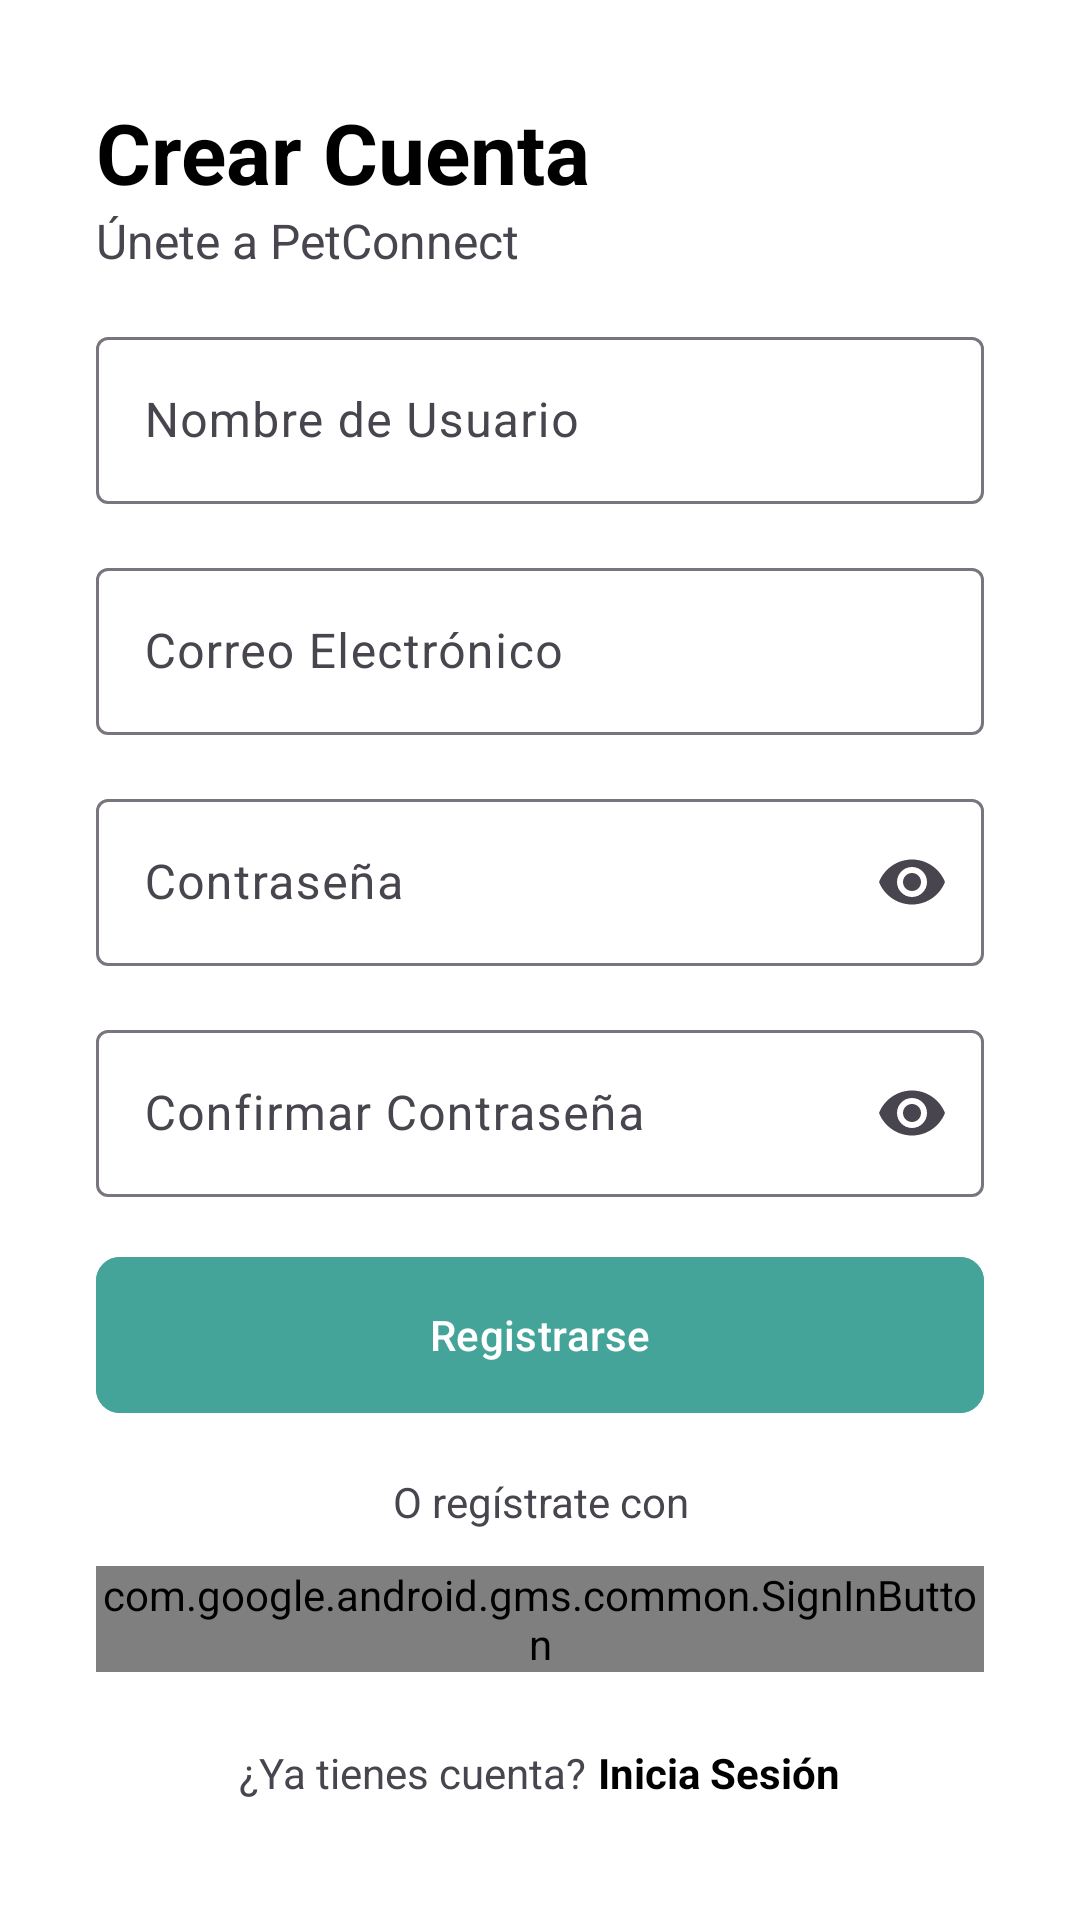

Here is an Android app screen rendered from its layout file. Give the layout XML and the strings, colors and styles it references.
<!-- AndroidManifest.xml: application theme Theme.ProyectoPetConnect -->
<!-- res/layout/fragment_registro.xml -->
<?xml version="1.0" encoding="utf-8"?>
<ScrollView xmlns:android="http://schemas.android.com/apk/res/android"
    xmlns:app="http://schemas.android.com/apk/res-auto"
    android:layout_width="match_parent"
    android:layout_height="match_parent"
    android:background="#FFFFFF">

    <LinearLayout
        android:layout_width="match_parent"
        android:layout_height="wrap_content"
        android:orientation="vertical"
        android:gravity="center"
        android:padding="32dp">

        <TextView
            android:layout_width="match_parent"
            android:layout_height="wrap_content"
            android:text="@string/title_register"
            android:textSize="28sp"
            android:textStyle="bold"
            android:textColor="@color/black" />

        <TextView
            android:layout_width="match_parent"
            android:layout_height="wrap_content"
            android:text="@string/subtitle_register"
            android:textSize="16sp"
            android:layout_marginBottom="16dp" />

        <com.google.android.material.textfield.TextInputLayout
            android:layout_width="match_parent"
            android:layout_height="wrap_content"
            android:hint="@string/hint_username"
            app:boxBackgroundMode="outline">

            <com.google.android.material.textfield.TextInputEditText
                android:id="@+id/usernameEditText"
                android:layout_width="match_parent"
                android:layout_height="wrap_content"
                android:inputType="textPersonName" />
        </com.google.android.material.textfield.TextInputLayout>

        <com.google.android.material.textfield.TextInputLayout
            android:layout_width="match_parent"
            android:layout_height="wrap_content"
            android:layout_marginTop="16dp"
            android:hint="@string/hint_email"
            app:boxBackgroundMode="outline">

            <com.google.android.material.textfield.TextInputEditText
                android:id="@+id/emailEditText"
                android:layout_width="match_parent"
                android:layout_height="wrap_content"
                android:inputType="textEmailAddress" />
        </com.google.android.material.textfield.TextInputLayout>

        <com.google.android.material.textfield.TextInputLayout
            android:layout_width="match_parent"
            android:layout_height="wrap_content"
            android:layout_marginTop="16dp"
            android:hint="@string/hint_password"
            app:endIconMode="password_toggle"
            app:boxBackgroundMode="outline">

            <com.google.android.material.textfield.TextInputEditText
                android:id="@+id/passwordEditText"
                android:layout_width="match_parent"
                android:layout_height="wrap_content"
                android:inputType="textPassword" />
        </com.google.android.material.textfield.TextInputLayout>

        <com.google.android.material.textfield.TextInputLayout
            android:layout_width="match_parent"
            android:layout_height="wrap_content"
            android:layout_marginTop="16dp"
            android:hint="@string/hint_confirm_password"
            app:endIconMode="password_toggle"
            app:boxBackgroundMode="outline">

            <com.google.android.material.textfield.TextInputEditText
                android:id="@+id/confirmPasswordEditText"
                android:layout_width="match_parent"
                android:layout_height="wrap_content"
                android:inputType="textPassword" />
        </com.google.android.material.textfield.TextInputLayout>

        <com.google.android.material.button.MaterialButton
            android:id="@+id/registerButton"
            android:layout_width="match_parent"
            android:layout_height="60dp"
            android:layout_marginTop="16dp"
            android:text="@string/btn_register"
            android:backgroundTint="#44A499"
            app:cornerRadius="8dp" />

        <TextView
            android:layout_width="match_parent"
            android:layout_height="wrap_content"
            android:layout_marginTop="16dp"
            android:text="@string/text_or_register_with"
            android:textAlignment="center" />

        <com.google.android.gms.common.SignInButton
            android:id="@+id/googleSignInButton"
            android:layout_width="match_parent"
            android:layout_height="wrap_content"
            android:layout_marginTop="12dp" />

        <LinearLayout
            android:layout_width="match_parent"
            android:layout_height="wrap_content"
            android:layout_marginTop="24dp"
            android:gravity="center"
            android:orientation="horizontal">

            <TextView
                android:layout_width="wrap_content"
                android:layout_height="wrap_content"
                android:text="@string/question_yes_account" />

            <TextView
                android:id="@+id/loginTextView"
                android:layout_width="wrap_content"
                android:layout_height="wrap_content"
                android:layout_marginStart="4dp"
                android:text="@string/action_login"
                android:textColor="@color/black"
                android:textStyle="bold" />
        </LinearLayout>

        <ProgressBar
            android:id="@+id/progressBar"
            android:layout_width="wrap_content"
            android:layout_height="wrap_content"
            android:layout_gravity="center"
            android:layout_marginTop="16dp"
            android:visibility="gone" />

    </LinearLayout>
</ScrollView>
<!-- resources referenced by this layout -->
<resources>
  <color name="black">#FF000000</color>
  <string name="action_login">Inicia Sesión</string>
  <string name="btn_register">Registrarse</string>
  <string name="hint_confirm_password">Confirmar Contraseña</string>
  <string name="hint_email">Correo Electrónico</string>
  <string name="hint_password">Contraseña</string>
  <string name="hint_username">Nombre de Usuario</string>
  <string name="question_yes_account">¿Ya tienes cuenta?</string>
  <string name="subtitle_register">Únete a PetConnect</string>
  <string name="text_or_register_with">O regístrate con</string>
  <string name="title_register">Crear Cuenta</string>
  <style name="Theme.ProyectoPetConnect" parent="Base.Theme.ProyectoPetConnect" />
  <style name="Base.Theme.ProyectoPetConnect" parent="Theme.Material3.DayNight.NoActionBar">
          
          
      </style>
</resources>
